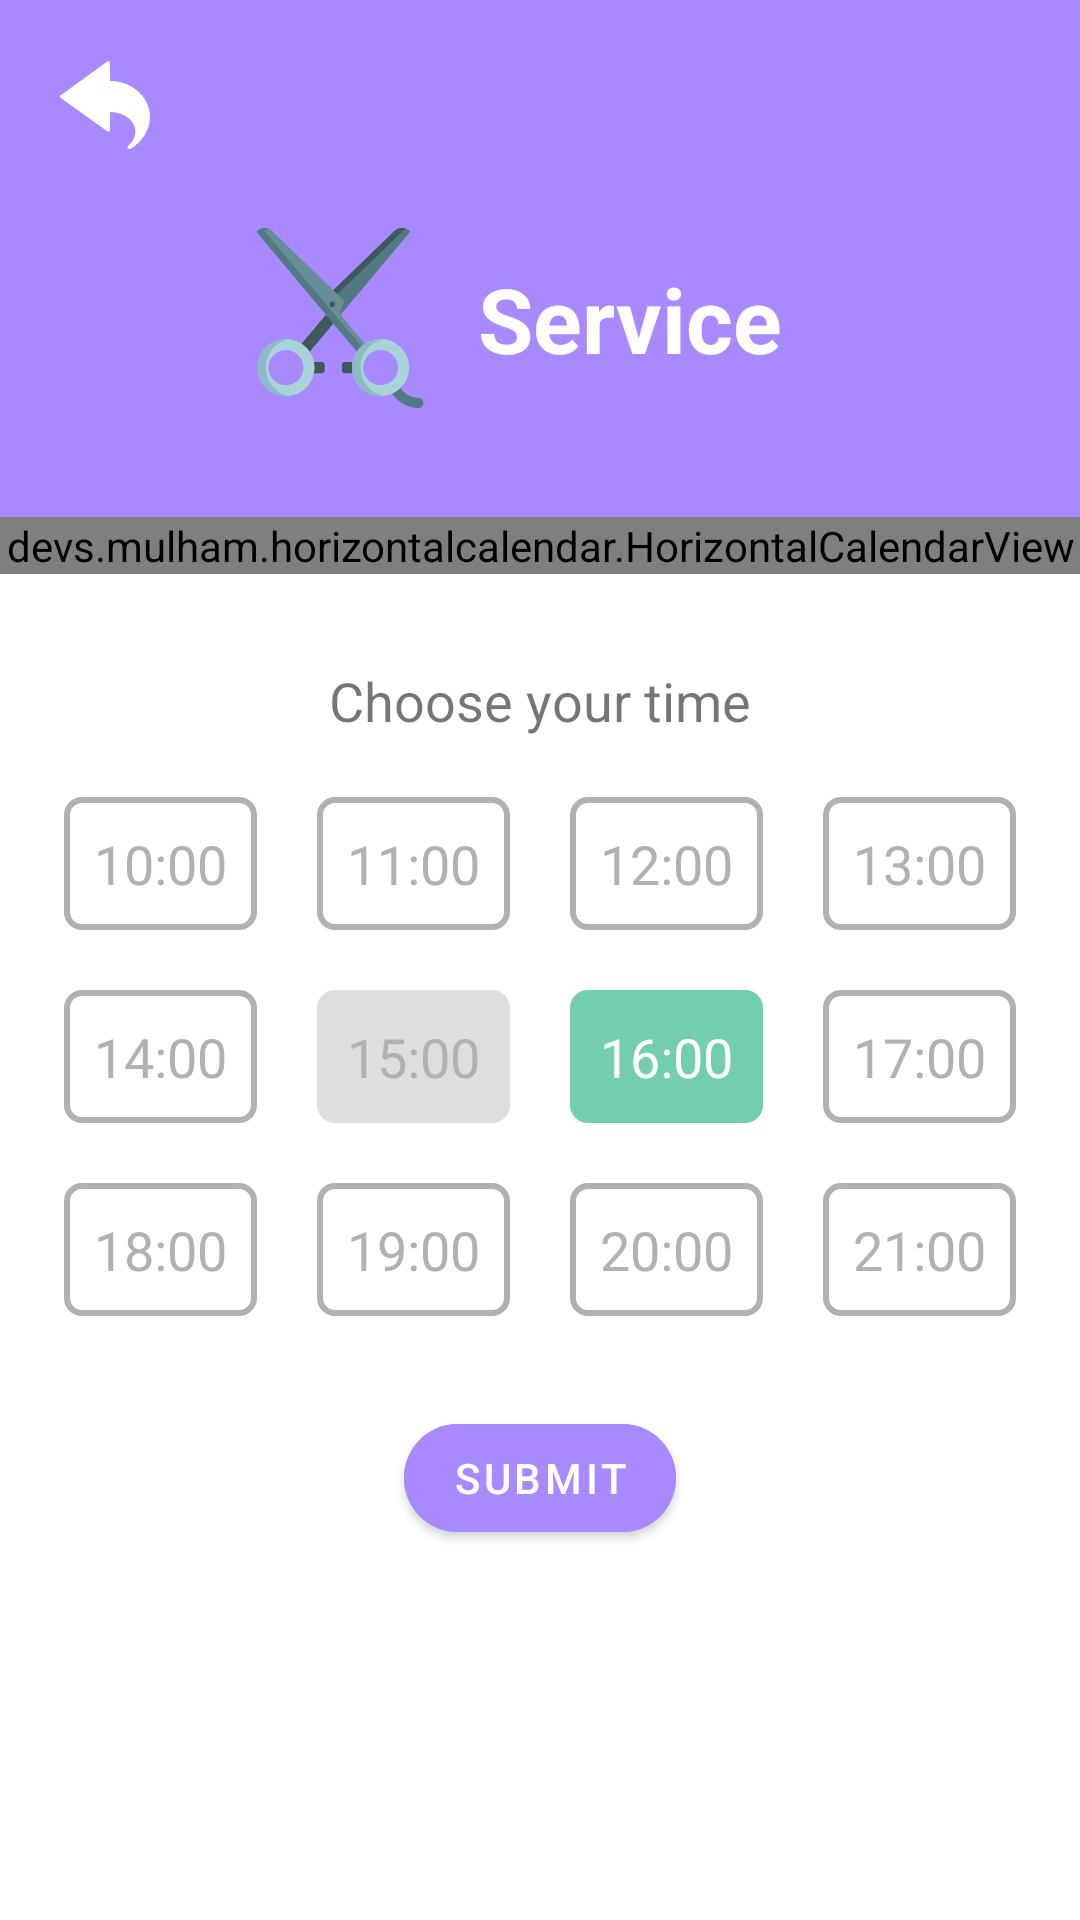

The Android layout XML behind this screen, and the referenced resources:
<!-- AndroidManifest.xml: application theme Theme.HairBook -->
<!-- res/layout/fragment_pick_date.xml -->
<?xml version="1.0" encoding="utf-8"?>
<LinearLayout
    xmlns:android="http://schemas.android.com/apk/res/android"
    xmlns:app="http://schemas.android.com/apk/res-auto"
    xmlns:tools="http://schemas.android.com/tools"
    android:layout_width="match_parent"
    android:layout_height="match_parent"
    android:transitionName="@string/service_item_detail_transition_name"
    tools:context=".fragments.PickDateFragment"
    android:orientation="vertical">

    <LinearLayout
        android:layout_width="match_parent"
        android:layout_height="wrap_content"
        android:background="@color/mainColor"
        android:orientation="vertical">

        <ImageButton
            android:id="@+id/pick_date_back"
            android:layout_width="30dp"
            android:layout_height="30dp"
            android:layout_gravity="start"
            android:layout_margin="20dp"
            android:background="?attr/actionBarItemBackground"
            android:scaleType="centerCrop"
            android:src="@drawable/ic_back" />

        <LinearLayout
            android:layout_width="wrap_content"
            android:layout_height="wrap_content"
            android:layout_gravity="center"
            android:layout_marginBottom="30dp"
            android:gravity="center"
            android:orientation="horizontal">

            <ImageView
                android:id="@+id/service_image"
                android:layout_width="60dp"
                android:layout_height="60dp"
                android:src="@drawable/ic_scissors" />

            <TextView
                android:id="@+id/service_title"
                android:layout_width="wrap_content"
                android:layout_height="wrap_content"
                android:layout_gravity="center"
                android:layout_margin="16dp"
                android:text="Service"
                android:textColor="@color/white"
                android:textSize="30sp"
                android:textStyle="bold" />

        </LinearLayout>

    </LinearLayout>

    <com.google.android.material.appbar.AppBarLayout
        android:id="@+id/app_bar"
        android:layout_width="match_parent"
        android:layout_height="wrap_content"
        android:theme="@style/Theme.AppCompat.Light.NoActionBar">

        <devs.mulham.horizontalcalendar.HorizontalCalendarView
            android:id="@+id/calendarView"
            android:layout_width="match_parent"
            android:layout_height="wrap_content"
            app:selectorColor="@color/mainColor"
            app:textColorNormal="@color/darkPurple"
            app:textColorSelected="@color/mainColor" />

    </com.google.android.material.appbar.AppBarLayout>

    <TextView
        android:layout_width="wrap_content"
        android:layout_height="wrap_content"
        android:text="Choose your time"
        android:layout_gravity="center"
        android:textSize="18sp"
        android:layout_marginTop="30dp"/>

    <LinearLayout
        android:layout_width="match_parent"
        android:layout_height="wrap_content"
        android:orientation="horizontal"
        android:gravity="center"
        android:layout_marginTop="10dp">

        <TextView
            android:id="@+id/time_txt_10"
            android:layout_width="wrap_content"
            android:layout_height="wrap_content"
            android:layout_margin="10dp"
            android:gravity="center"
            android:background="@drawable/background_time"
            android:padding="10dp"
            android:text="10:00"
            android:textSize="18sp"
            android:clickable="true"
            android:textColor="@color/grey"
            android:focusable="true"/>

        <TextView
            android:id="@+id/time_txt_11"
            android:layout_width="wrap_content"
            android:layout_height="wrap_content"
            android:layout_margin="10dp"
            android:gravity="center"
            android:background="@drawable/background_time"
            android:padding="10dp"
            android:text="11:00"
            android:textSize="18sp"
            android:textColor="@color/grey"/>

        <TextView
            android:id="@+id/time_txt_12"
            android:layout_width="wrap_content"
            android:layout_height="wrap_content"
            android:layout_margin="10dp"
            android:gravity="center"
            android:background="@drawable/background_time"
            android:padding="10dp"
            android:text="12:00"
            android:textSize="18sp"
            android:textColor="@color/grey"/>

        <TextView
            android:id="@+id/time_txt_13"
            android:layout_width="wrap_content"
            android:layout_height="wrap_content"
            android:layout_margin="10dp"
            android:gravity="center"
            android:background="@drawable/background_time"
            android:padding="10dp"
            android:text="13:00"
            android:textSize="18sp"
            android:textColor="@color/grey"/>
    </LinearLayout>

    <LinearLayout
        android:layout_width="match_parent"
        android:layout_height="wrap_content"
        android:orientation="horizontal"
        android:gravity="center">

        <TextView
            android:id="@+id/time_txt_14"
            android:layout_width="wrap_content"
            android:layout_height="wrap_content"
            android:layout_margin="10dp"
            android:gravity="center"
            android:background="@drawable/background_time"
            android:padding="10dp"
            android:text="14:00"
            android:textSize="18sp"
            android:textColor="@color/grey"/>

        <TextView
            android:id="@+id/time_txt_15"
            android:layout_width="wrap_content"
            android:layout_height="wrap_content"
            android:layout_margin="10dp"
            android:gravity="center"
            android:background="@drawable/background_time_unselectable"
            android:padding="10dp"
            android:text="15:00"
            android:textSize="18sp"
            android:textColor="@color/grey"/>

        <TextView
            android:id="@+id/time_txt_16"
            android:layout_width="wrap_content"
            android:layout_height="wrap_content"
            android:layout_margin="10dp"
            android:gravity="center"
            android:background="@drawable/background_time_selected"
            android:padding="10dp"
            android:text="16:00"
            android:textSize="18sp"
            android:textColor="@color/white"/>

        <TextView
            android:id="@+id/time_txt_17"
            android:layout_width="wrap_content"
            android:layout_height="wrap_content"
            android:layout_margin="10dp"
            android:gravity="center"
            android:background="@drawable/background_time"
            android:padding="10dp"
            android:text="17:00"
            android:textSize="18sp"
            android:textColor="@color/grey"/>
    </LinearLayout>

    <LinearLayout
        android:layout_width="match_parent"
        android:layout_height="wrap_content"
        android:orientation="horizontal"
        android:gravity="center">

        <TextView
            android:id="@+id/time_txt_18"
            android:layout_width="wrap_content"
            android:layout_height="wrap_content"
            android:layout_margin="10dp"
            android:gravity="center"
            android:background="@drawable/background_time"
            android:padding="10dp"
            android:text="18:00"
            android:textSize="18sp"
            android:textColor="@color/grey"/>

        <TextView
            android:id="@+id/time_txt_19"
            android:layout_width="wrap_content"
            android:layout_height="wrap_content"
            android:layout_margin="10dp"
            android:gravity="center"
            android:background="@drawable/background_time"
            android:padding="10dp"
            android:text="19:00"
            android:textSize="18sp"
            android:textColor="@color/grey"/>

        <TextView
            android:id="@+id/time_txt_20"
            android:layout_width="wrap_content"
            android:layout_height="wrap_content"
            android:layout_margin="10dp"
            android:gravity="center"
            android:background="@drawable/background_time"
            android:padding="10dp"
            android:text="20:00"
            android:textSize="18sp"
            android:textColor="@color/grey"/>

        <TextView
            android:id="@+id/time_txt_21"
            android:layout_width="wrap_content"
            android:layout_height="wrap_content"
            android:layout_margin="10dp"
            android:gravity="center"
            android:background="@drawable/background_time"
            android:padding="10dp"
            android:text="21:00"
            android:textSize="18sp"
            android:textColor="@color/grey"/>
    </LinearLayout>

    <com.google.android.material.button.MaterialButton
        android:id="@+id/BTN_submit"
        android:layout_width="wrap_content"
        android:layout_height="wrap_content"
        android:text="submit"
        app:cornerRadius="150dp"
        app:strokeColor="@color/mainColor"
        android:textColor="@color/white"
        app:rippleColor="@color/mainColor"
        android:backgroundTint="@color/mainColor"
        android:layout_marginTop="20dp"
        android:layout_gravity="center"
        />

    <TextView
        android:id="@+id/txtNoAvailableHours"
        android:layout_width="wrap_content"
        android:layout_height="wrap_content"
        android:text="There are no available hours today!"
        android:layout_gravity="center"
        android:textStyle="bold"
        android:textSize="20sp"
        android:textColor="@color/mainColor"
        android:visibility="invisible"/>

</LinearLayout>
<!-- resources referenced by this layout -->
<resources>
  <color name="darkPurple">#2E224B</color>
  <color name="grey">#B1B1B1</color>
  <color name="mainColor">#A889FF</color>
  <color name="white">#FFFFFFFF</color>
  <!-- drawable background_time (drawable) -->
  <?xml version="1.0" encoding="utf-8"?>
  <shape
      xmlns:android="http://schemas.android.com/apk/res/android"
      android:shape="rectangle">
      <stroke
          android:width="2dp"
          android:color="@color/grey" />
      <solid
          android:color="@color/white"/>
      <corners
          android:radius="5dp"/>
  
  </shape>
  <!-- drawable background_time_selected (drawable) -->
  <?xml version="1.0" encoding="utf-8"?>
  <shape
      xmlns:android="http://schemas.android.com/apk/res/android"
      android:shape="rectangle">
  
      <stroke
          android:width="2dp"
          android:color="@color/lightGreen" />
  
      <solid
          android:color="@color/lightGreen"/>
      <corners
          android:radius="5dp"/>
  
  </shape>
  <!-- drawable background_time_unselectable (drawable) -->
  <?xml version="1.0" encoding="utf-8"?>
  <shape
      xmlns:android="http://schemas.android.com/apk/res/android"
      android:shape="rectangle">
      <stroke
          android:width="2dp"
          android:color="@color/lightGrey" />
      <solid
          android:color="@color/lightGrey"/>
      <corners
          android:radius="5dp"/>
  
  </shape>
  <!-- drawable ic_back (drawable) -->
  <vector xmlns:android="http://schemas.android.com/apk/res/android"
      android:width="438.483dp"
      android:height="438.483dp"
      android:viewportWidth="438.483"
      android:viewportHeight="438.483">
    <path
        android:fillColor="#FFFFFF"
        android:pathData="M431.168,230.762c-23.552,-75.776 -98.304,-127.488 -187.904,-129.024V13.162c0,-4.096 -3.584,-7.68 -7.68,-7.68c-1.536,0 -3.072,0.512 -4.608,1.536L3.136,171.882c-3.584,2.56 -4.096,7.168 -1.536,10.752c0.512,0.512 1.024,1.024 1.536,1.536l227.84,163.84c3.584,2.56 8.192,1.536 10.752,-1.536c1.024,-1.536 1.536,-3.072 1.536,-4.608v-88.064c55.296,0 101.888,26.112 118.272,65.536c13.824,33.792 2.56,70.144 -30.208,100.352c-3.072,3.072 -3.584,7.68 -0.512,10.752c1.536,1.536 3.584,2.56 5.632,2.56h6.144c1.536,0 3.072,-0.512 4.096,-1.536C421.952,381.802 454.208,304.49 431.168,230.762z"/>
  </vector>
  <!-- drawable ic_scissors: vector/xml drawable (drawable, 4468 chars, omitted) -->
  <string name="service_item_detail_transition_name">service_item_detail</string>
  <style name="Theme.HairBook" parent="Theme.MaterialComponents.DayNight.NoActionBar">
          
          <item name="colorPrimary">@color/purple_500</item>
          <item name="colorPrimaryVariant">@color/purple_700</item>
          <item name="colorOnPrimary">@color/white</item>
          
          <item name="colorSecondary">@color/teal_200</item>
          <item name="colorSecondaryVariant">@color/teal_700</item>
          <item name="colorOnSecondary">@color/black</item>
          
          <item name="android:statusBarColor" tools:targetApi="l">?attr/colorPrimaryVariant</item>
          
      </style>
  <color name="lightGreen">#73ceaf</color>
  <color name="lightGrey">#DEDEDE</color>
  <color name="purple_500">#FF6200EE</color>
  <color name="purple_700">#FF3700B3</color>
  <color name="teal_200">#FF03DAC5</color>
  <color name="teal_700">#FF018786</color>
  <color name="black">#FF000000</color>
</resources>
